Run: headless pygame with SDL's dummy video driver; simulated clock (each Clock.tick advances the game by its frame time, no real sleeping); random seed 0; keys injected as events and as key.get_pressed() state; no mouse input.
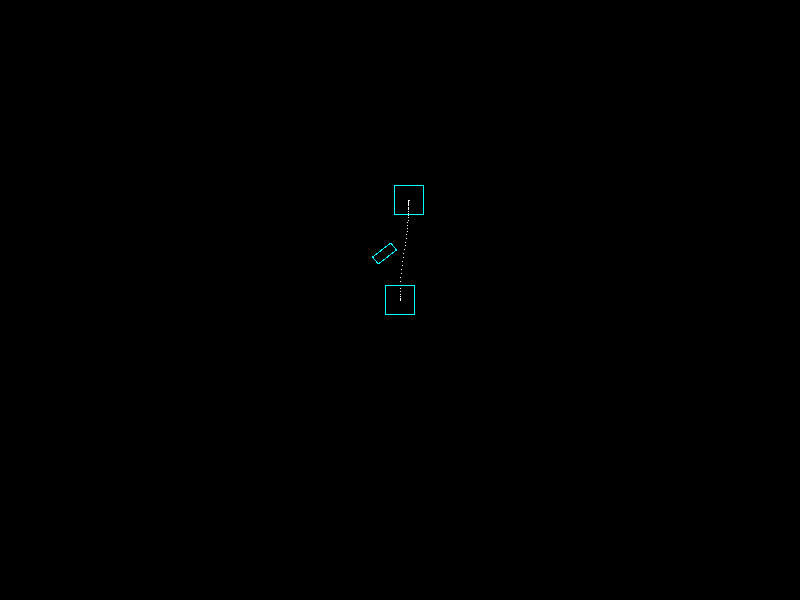
Frame 1 of 4 · flips 1–60 · no input
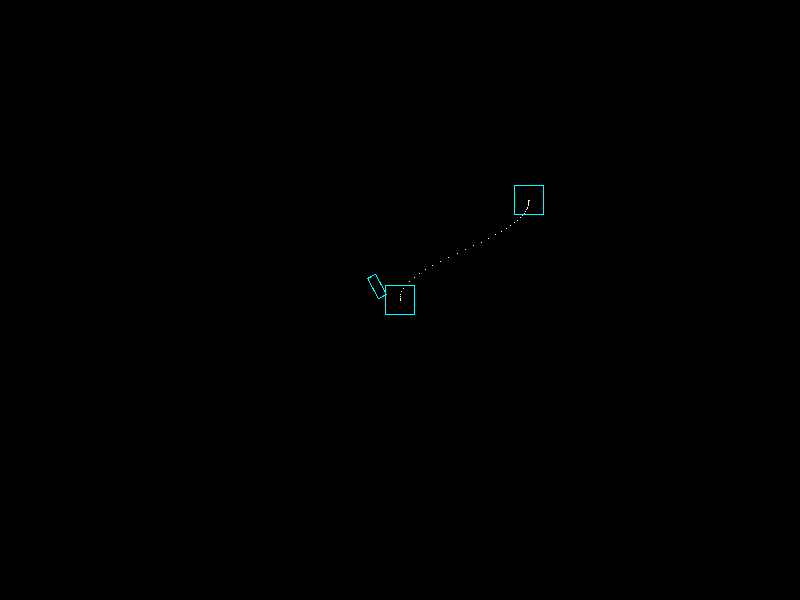
Frame 2 of 4 · flips 61–180 · tapped SPACE, RETURN · held RIGHT (→), D
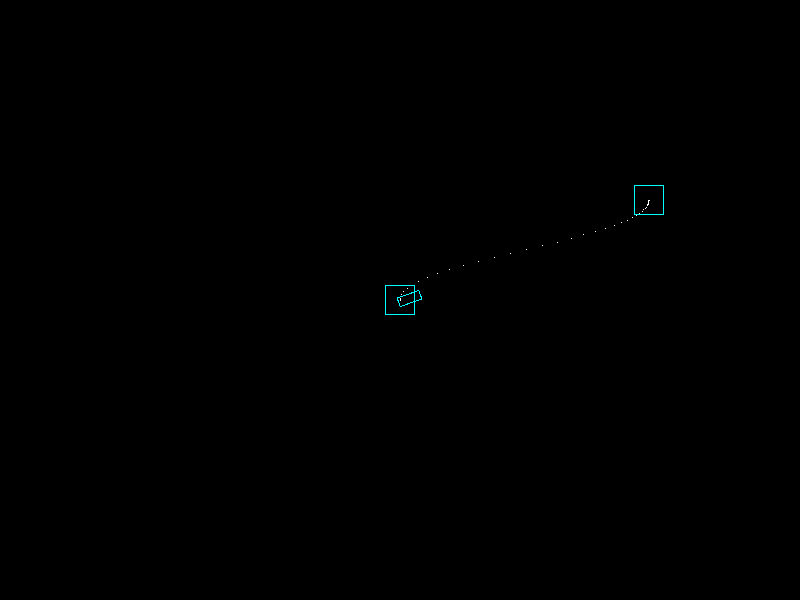
Frame 3 of 4 · flips 181–300 · held DOWN (↓), S
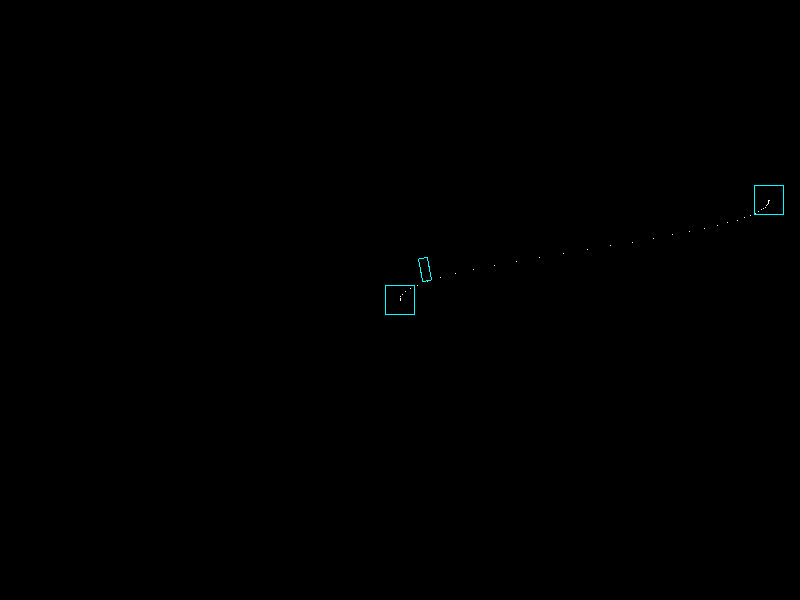
Frame 4 of 4 · flips 301–420 · held LEFT (←), A, UP (↑), W

The pygame program that drew these frames:

import pygame
import pygame.gfxdraw
import math
from pygame.locals import *



class Point(pygame.sprite.Sprite):
    def __init__(self):
        super(Point, self).__init__()
        self.surf = pygame.Surface((1, 1))
        self.surf.fill((255, 255, 255))
        self.rect = self.surf.get_rect()

class Circle(pygame.sprite.Sprite):
    def __init__(self):
        super(Circle, self).__init__()
        self.surf = pygame.Surface((30,30), pygame.SRCALPHA)
        self.rect = self.surf.get_rect()
        #pygame.gfxdraw.aacircle(self.surf, 15, 15, 14, (0, 255, 255))
        pygame.gfxdraw.rectangle(self.surf, self.rect, (0, 255, 255))

    def update(self):
        self.rect.move_ip(1, 0)

class Vehicle(pygame.sprite.Sprite):
    def __init__(self,
        xpos,
        ypos):
        super(Vehicle, self).__init__()

        # Vehicle Parameter
        # basic_xpos and basic_ypos are used for transform the rectangle
        self.xpos = self.basic_xpos = xpos
        self.ypos = self.basic_ypos = ypos

        self.width = 10
        self.height = 24
        self.wheelBase = 15

        self.rot = 0

        # Use basic_surf and basic_rect to plot the vehicle
        # Basic_surf and basic_rect are used to tranform the rectangle
        self.basic_surf = pygame.Surface((self.height, self.width), pygame.SRCALPHA)
        self.basic_rect = self.basic_surf.get_rect()
        pygame.gfxdraw.rectangle(self.basic_surf, self.basic_rect, (0, 255, 255))
        self.basic_rect.center = (self.basic_xpos, self.basic_ypos)

        # ------------
        self.surf = self.basic_surf
        self.rect = self.basic_rect

    def update_through_steer_and_speed(self, angle, speed):
        # TODO: rotate around the rear axle midpoint
        if angle == 0:
            self.rect = self.surf.get_rect()
            self.xpos = self.xpos + speed / 6
            self.rect.center = (self.xpos, self.ypos)
        
        if angle > 0:
            radius = self.wheelBase / math.tan(math.radians(angle))
            x_ordinate = self.xpos - radius * math.sin(math.radians(self.rot))
            y_ordinate = self.ypos - radius * math.cos(math.radians(self.rot))

            delta_rot = math.asin(speed / (6 * radius))
            self.rot = (self.rot + math.degrees(delta_rot)) % 360

            self.xpos = x_ordinate + radius * math.sin(math.radians(self.rot))
            self.ypos = y_ordinate + radius * math.cos(math.radians(self.rot))

            
            self.surf = pygame.transform.rotate(self.basic_surf, self.rot)
            self.rect = self.surf.get_rect()
            self.rect.center = (self.xpos, self.ypos)

        if angle < 0:
            radius = abs(self.wheelBase / math.tan(math.radians(angle)))
            x_ordinate = self.xpos + radius * math.sin(math.radians(self.rot))
            y_ordinate = self.ypos + radius * math.cos(math.radians(self.rot))
            self.rot = (self.rot - speed / 6) % 360
            self.xpos = x_ordinate - radius * math.sin(math.radians(self.rot))
            self.ypos = y_ordinate - radius * math.cos(math.radians(self.rot))

            
            self.surf = pygame.transform.rotate(self.basic_surf, self.rot)
            self.rect = self.surf.get_rect()
            self.rect.center = (self.xpos, self.ypos)

    def setCenter(self, xpos, ypos):
        self.rect.center = (xpos, ypos)


    def update(self):
        #self.rect.move_ip(0, 1)
        self.rotate_according_to_turning_radius(50, -5)

        self.surf = pygame.transform.rotate(self.basic_surf, self.rot)
        self.rect = self.surf.get_rect()
        self.rect.center = (self.xpos, self.ypos)



#-------------------------------------
# beizer curve
#-------------------------------------
def bezier(control_points, rank):
    temp_points = []
    planpath = []
   
    for i in range(200):
        u = i / 199.0
        for index in range(len(control_points)):
            temp_points.append(dict(control_points[index]))
        
        j = 1
        while j <= rank:
            k = 0
            while k <= (rank - j):
                temp_points[k]["x"] = (1-u) * temp_points[k]["x"] + u * temp_points[k+1]["x"]
                temp_points[k]["y"] = (1-u) * temp_points[k]["y"] + u * temp_points[k+1]["y"]
                k += 1
            j+=1
        planpath.append(dict(temp_points[0]))

    return planpath


def main():
    pygame.init()
    screen = pygame.display.set_mode((800, 600))

    clock = pygame.time.Clock()
    
    ob_vehicle = Vehicle(400, 300)

    ap_point = Circle()
    ap_point.rect.center = (350, 200)
    
    local_point = Circle()
    local_point.rect.center = (400, 300)
    print(local_point.rect.center)
    
    background = pygame.Surface(screen.get_size())
    background.fill((0, 0, 0))

    running = True
    while running:
        clock.tick(30)
        for event in pygame.event.get():
            if event.type == KEYDOWN:
                if event.key == K_ESCAPE:
                    running = False
            elif event.type == QUIT:
                running = False
        
        # Set 4 control points of bezier curve
        ap_dict = {"x":ap_point.rect.center[0], "y":ap_point.rect.center[1]}
        ap1_dict = {"x":ap_point.rect.center[0], "y":ap_point.rect.center[1] + 40}
        local1_dict = {"x":local_point.rect.center[0], "y":local_point.rect.center[1] - 40}
        local_dict = {"x":local_point.rect.center[0], "y":local_point.rect.center[1]}
        cp = [local_dict, local1_dict, ap1_dict, ap_dict]
        
        # Compute bezier curve
        pathplan = bezier(cp, 3)

        screen.blit(background, (0, 0))

        for i in range(len(pathplan)):
            screen.set_at([int(pathplan[i]['x']), int(pathplan[i]['y'])], (255, 255, 255))

        screen.blit(ob_vehicle.surf, ob_vehicle.rect)
        screen.blit(ap_point.surf, ap_point.rect)
        screen.blit(local_point.surf, local_point.rect)
        pygame.display.flip()

        ap_point.update()
        ob_vehicle.update_through_steer_and_speed(30, 10)



if __name__ == "__main__":
    main()
